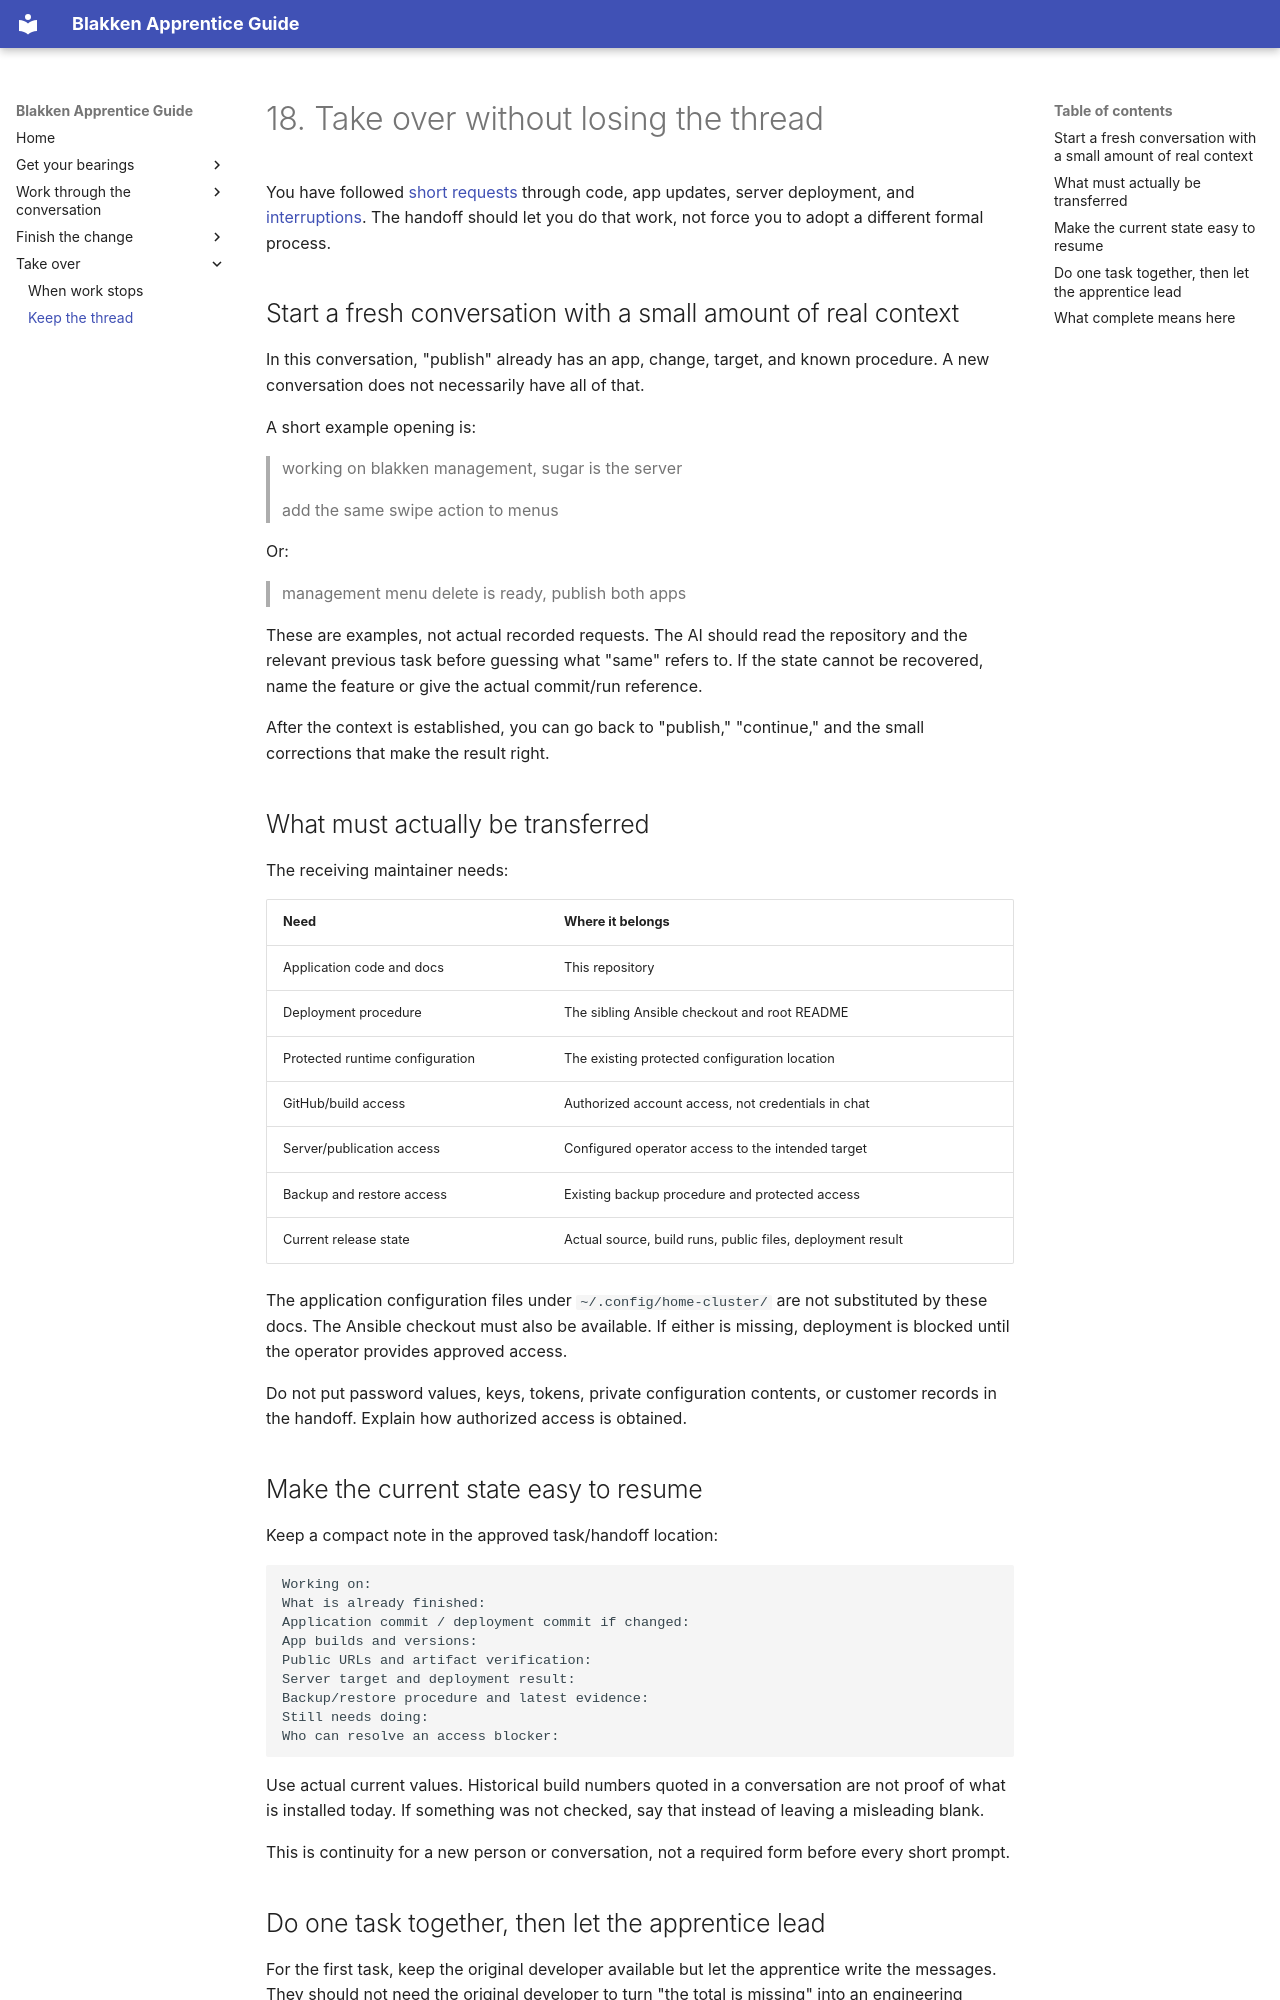

repository: fivethreeo/blakken-project · page: apprentice/18-take-over/index.html · generator: mkdocs

# 18. Take over without losing the thread

You have followed [short requests](01-how-this-work-feels.md) through code,
app updates, server deployment, and [interruptions](17-when-work-stops.md).
The handoff should let you do that work, not force you to adopt a different
formal process.

## Start a fresh conversation with a small amount of real context

In this conversation, "publish" already has an app, change, target, and known
procedure. A new conversation does not necessarily have all of that.

A short example opening is:

> working on blakken management, sugar is the server
>
> add the same swipe action to menus

Or:

> management menu delete is ready, publish both apps

These are examples, not actual recorded requests. The AI should read the
repository and the relevant previous task before guessing what "same" refers
to. If the state cannot be recovered, name the feature or give the actual
commit/run reference.

After the context is established, you can go back to "publish," "continue,"
and the small corrections that make the result right.

## What must actually be transferred

The receiving maintainer needs:

| Need | Where it belongs |
| --- | --- |
| Application code and docs | This repository |
| Deployment procedure | The sibling Ansible checkout and root README |
| Protected runtime configuration | The existing protected configuration location |
| GitHub/build access | Authorized account access, not credentials in chat |
| Server/publication access | Configured operator access to the intended target |
| Backup and restore access | Existing backup procedure and protected access |
| Current release state | Actual source, build runs, public files, deployment result |

The application configuration files under `~/.config/home-cluster/` are not
substituted by these docs. The Ansible checkout must also be available.
If either is missing, deployment is blocked until the operator provides
approved access.

Do not put password values, keys, tokens, private configuration contents, or
customer records in the handoff. Explain how authorized access is obtained.

## Make the current state easy to resume

Keep a compact note in the approved task/handoff location:

```text
Working on:
What is already finished:
Application commit / deployment commit if changed:
App builds and versions:
Public URLs and artifact verification:
Server target and deployment result:
Backup/restore procedure and latest evidence:
Still needs doing:
Who can resolve an access blocker:
```

Use actual current values. Historical build numbers quoted in a conversation
are not proof of what is installed today. If something was not checked, say
that instead of leaving a misleading blank.

This is continuity for a new person or conversation, not a required form
before every short prompt.
